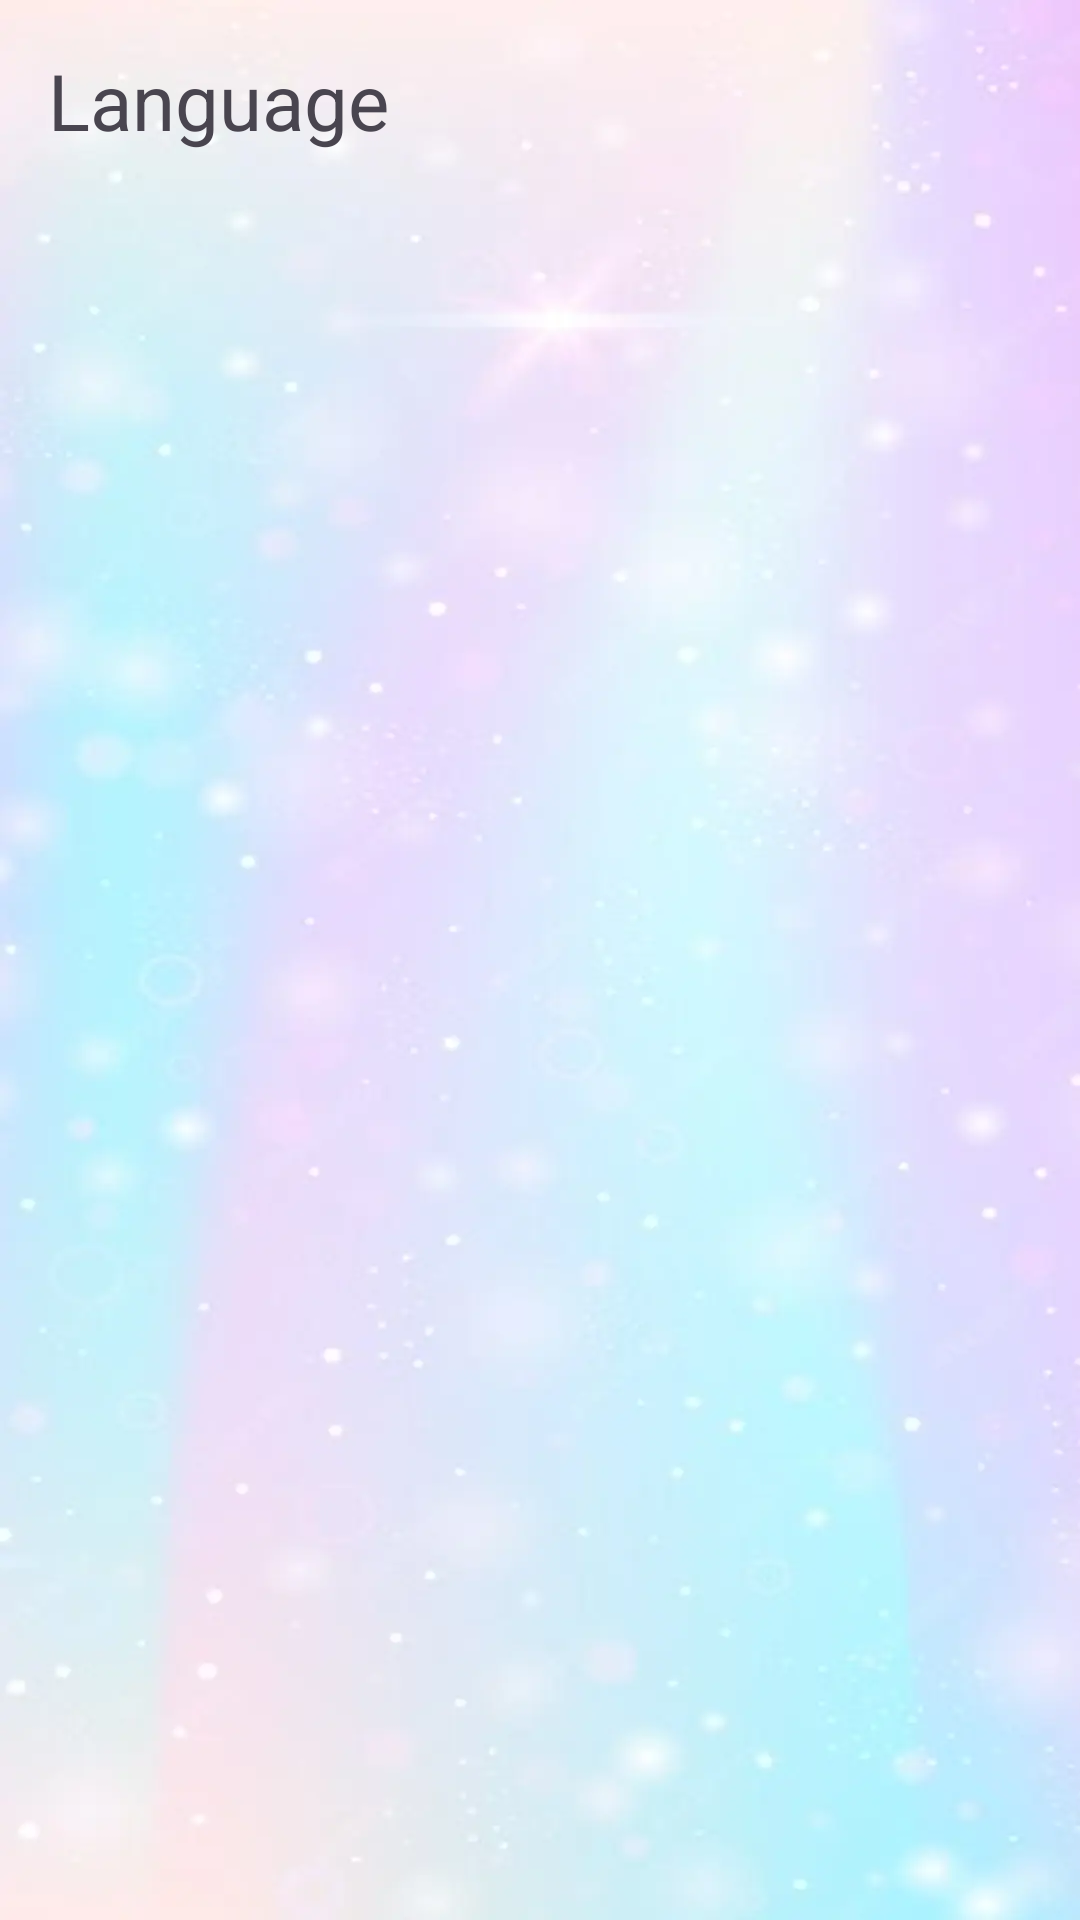

Write the Android layout XML for this screen, with the resource values it uses.
<!-- AndroidManifest.xml: application theme Theme.NDraw -->
<!-- res/layout/activity_language.xml -->
<?xml version="1.0" encoding="utf-8"?>
<androidx.constraintlayout.widget.ConstraintLayout xmlns:android="http://schemas.android.com/apk/res/android"
    xmlns:app="http://schemas.android.com/apk/res-auto"
    xmlns:tools="http://schemas.android.com/tools"
    android:id="@+id/main"
    android:layout_width="match_parent"
    android:layout_height="match_parent"
    android:background="@drawable/common_bg"
    tools:context=".presentation.language.LanguageActivity">

    <ImageView
        android:id="@+id/btn_back"
        android:layout_width="wrap_content"
        android:layout_height="wrap_content"
        android:layout_marginStart="16dp"
        android:src="@drawable/ic_arrow_back"
        android:visibility="gone"
        app:layout_constraintBottom_toBottomOf="@id/tv_title"
        app:layout_constraintStart_toStartOf="parent"
        app:layout_constraintTop_toTopOf="@id/tv_title" />

    <TextView
        android:id="@+id/tv_title"
        style="@style/UTM_Azuki_26"
        android:layout_width="0dp"
        android:layout_height="wrap_content"
        android:layout_marginHorizontal="16dp"
        android:layout_marginTop="16dp"
        android:text="@string/language_title"
        android:textAlignment="viewStart"
        app:layout_constraintEnd_toEndOf="parent"
        app:layout_constraintStart_toStartOf="parent"
        app:layout_constraintTop_toTopOf="parent" />

    <ImageView
        android:id="@+id/btn_check"
        android:layout_width="24dp"
        android:layout_height="24dp"
        android:layout_marginHorizontal="16dp"
        android:src="@drawable/ic_check"
        android:visibility="gone"
        app:layout_constraintBottom_toBottomOf="@id/tv_title"
        app:layout_constraintEnd_toEndOf="parent"
        app:layout_constraintTop_toTopOf="@id/tv_title" />

    <androidx.recyclerview.widget.RecyclerView
        android:id="@+id/rv_language"
        android:layout_width="match_parent"
        android:layout_height="0dp"
        android:padding="16dp"
        app:layout_constraintBottom_toBottomOf="parent"
        app:layout_constraintEnd_toEndOf="parent"
        app:layout_constraintStart_toStartOf="parent"
        app:layout_constraintTop_toBottomOf="@id/tv_title"
        tools:itemCount="7"
        tools:listitem="@layout/card_language" />

</androidx.constraintlayout.widget.ConstraintLayout>
<!-- res/layout/card_language.xml (included above) -->
<?xml version="1.0" encoding="utf-8"?>
<androidx.constraintlayout.widget.ConstraintLayout xmlns:android="http://schemas.android.com/apk/res/android"
    xmlns:app="http://schemas.android.com/apk/res-auto"
    xmlns:tools="http://schemas.android.com/tools"
    android:layout_width="match_parent"
    android:layout_height="wrap_content"
    android:layout_marginVertical="8dp"
    android:background="@drawable/card_language_bg"
    android:paddingHorizontal="16dp"
    android:paddingVertical="12dp">

    <com.google.android.material.imageview.ShapeableImageView
        android:id="@+id/iv_flag"
        android:layout_width="32dp"
        android:layout_height="32dp"
        android:scaleType="centerCrop"
        android:src="@drawable/flag_france"
        app:layout_constraintBottom_toBottomOf="parent"
        app:layout_constraintStart_toStartOf="parent"
        app:layout_constraintTop_toTopOf="parent"
        app:shapeAppearanceOverlay="@style/CircleImageView" />

    <TextView
        android:id="@+id/tv_language"
        style="@style/roboto_16"
        android:layout_width="wrap_content"
        android:layout_height="wrap_content"
        android:layout_marginStart="16dp"
        app:layout_constraintBottom_toBottomOf="@id/iv_flag"
        app:layout_constraintStart_toEndOf="@id/iv_flag"
        app:layout_constraintTop_toTopOf="@id/iv_flag"
        tools:text="France" />

    <ImageView
        android:id="@+id/rb_language"
        android:layout_width="20dp"
        android:layout_height="20dp"
        android:layout_marginEnd="16dp"
        android:clipToOutline="true"
        android:scaleType="centerCrop"
        android:src="@drawable/ic_no_select"
        app:layout_constraintBottom_toBottomOf="@id/tv_language"
        app:layout_constraintEnd_toEndOf="parent"
        app:layout_constraintTop_toTopOf="@id/tv_language" />
</androidx.constraintlayout.widget.ConstraintLayout>
<!-- resources referenced by this layout -->
<resources>
  <!-- drawable card_language_bg (drawable) -->
  <?xml version="1.0" encoding="utf-8"?>
  <selector xmlns:android="http://schemas.android.com/apk/res/android">
      <item android:drawable="@drawable/item_language_selected" android:state_selected="true" />
      <item android:drawable="@drawable/item_language_unselected" android:state_selected="false" />
  </selector>
  <string name="language_title">Language</string>
  <style name="CircleImageView">
          <item name="cornerFamily">rounded</item>
          <item name="cornerSize">50%</item>
      </style>
  <style name="UTM_Azuki_26">
          <item name="fontFamily">@font/utm_azuki</item>
          <item name="android:textSize">26sp</item>
          <item name="android:textAlignment">center</item>
      </style>
  <style name="roboto_16">
          <item name="fontFamily">@font/roboto_regular</item>
          <item name="android:textSize">16sp</item>
          <item name="android:textAlignment">center</item>
          <item name="android:textColor">@color/gray</item>
      </style>
  <style name="Theme.NDraw" parent="Base.Theme.NDraw" />
  <!-- drawable item_language_selected (drawable) -->
  <?xml version="1.0" encoding="utf-8"?>
  <shape xmlns:android="http://schemas.android.com/apk/res/android"
      android:shape="rectangle">
      <stroke
          android:width="1dp"
          android:color="@color/white" />
      <gradient
          android:angle="0"
          android:endColor="#FFDFA1F6"
          android:startColor="#FFB7ADF4"
          android:type="linear" />
      <corners android:radius="8dp" />
  </shape>
  <!-- drawable item_language_unselected (drawable) -->
  <?xml version="1.0" encoding="utf-8"?>
  <vector xmlns:android="http://schemas.android.com/apk/res/android"
      xmlns:aapt="http://schemas.android.com/aapt"
      android:width="328dp"
      android:height="56dp"
      android:viewportWidth="328"
      android:viewportHeight="56">
      <path
          android:strokeWidth="1"
          android:pathData="M0.5 8c0-4.14 3.36-7.5 7.5-7.5h312c4.14 0 7.5 3.36 7.5 7.5v40c0 4.14-3.36 7.5-7.5 7.5h-312c-4.14 0-7.5-3.36-7.5-7.5z">
          <aapt:attr name="android:strokeColor">
              <gradient
                  android:type="linear"
                  android:startX="164"
                  android:startY="0"
                  android:endX="164"
                  android:endY="56">
                  <item
                      android:color="#FFB7ADF4"
                      android:offset="0"/>
                  <item
                      android:color="#FFDFA1F6"
                      android:offset="1"/>
              </gradient>
          </aapt:attr>
      </path>
  </vector>
  <color name="gray">#242424</color>
  <style name="Base.Theme.NDraw" parent="Theme.Material3.DayNight.NoActionBar">
          
          
      </style>
  <color name="white">#FFFFFFFF</color>
</resources>
